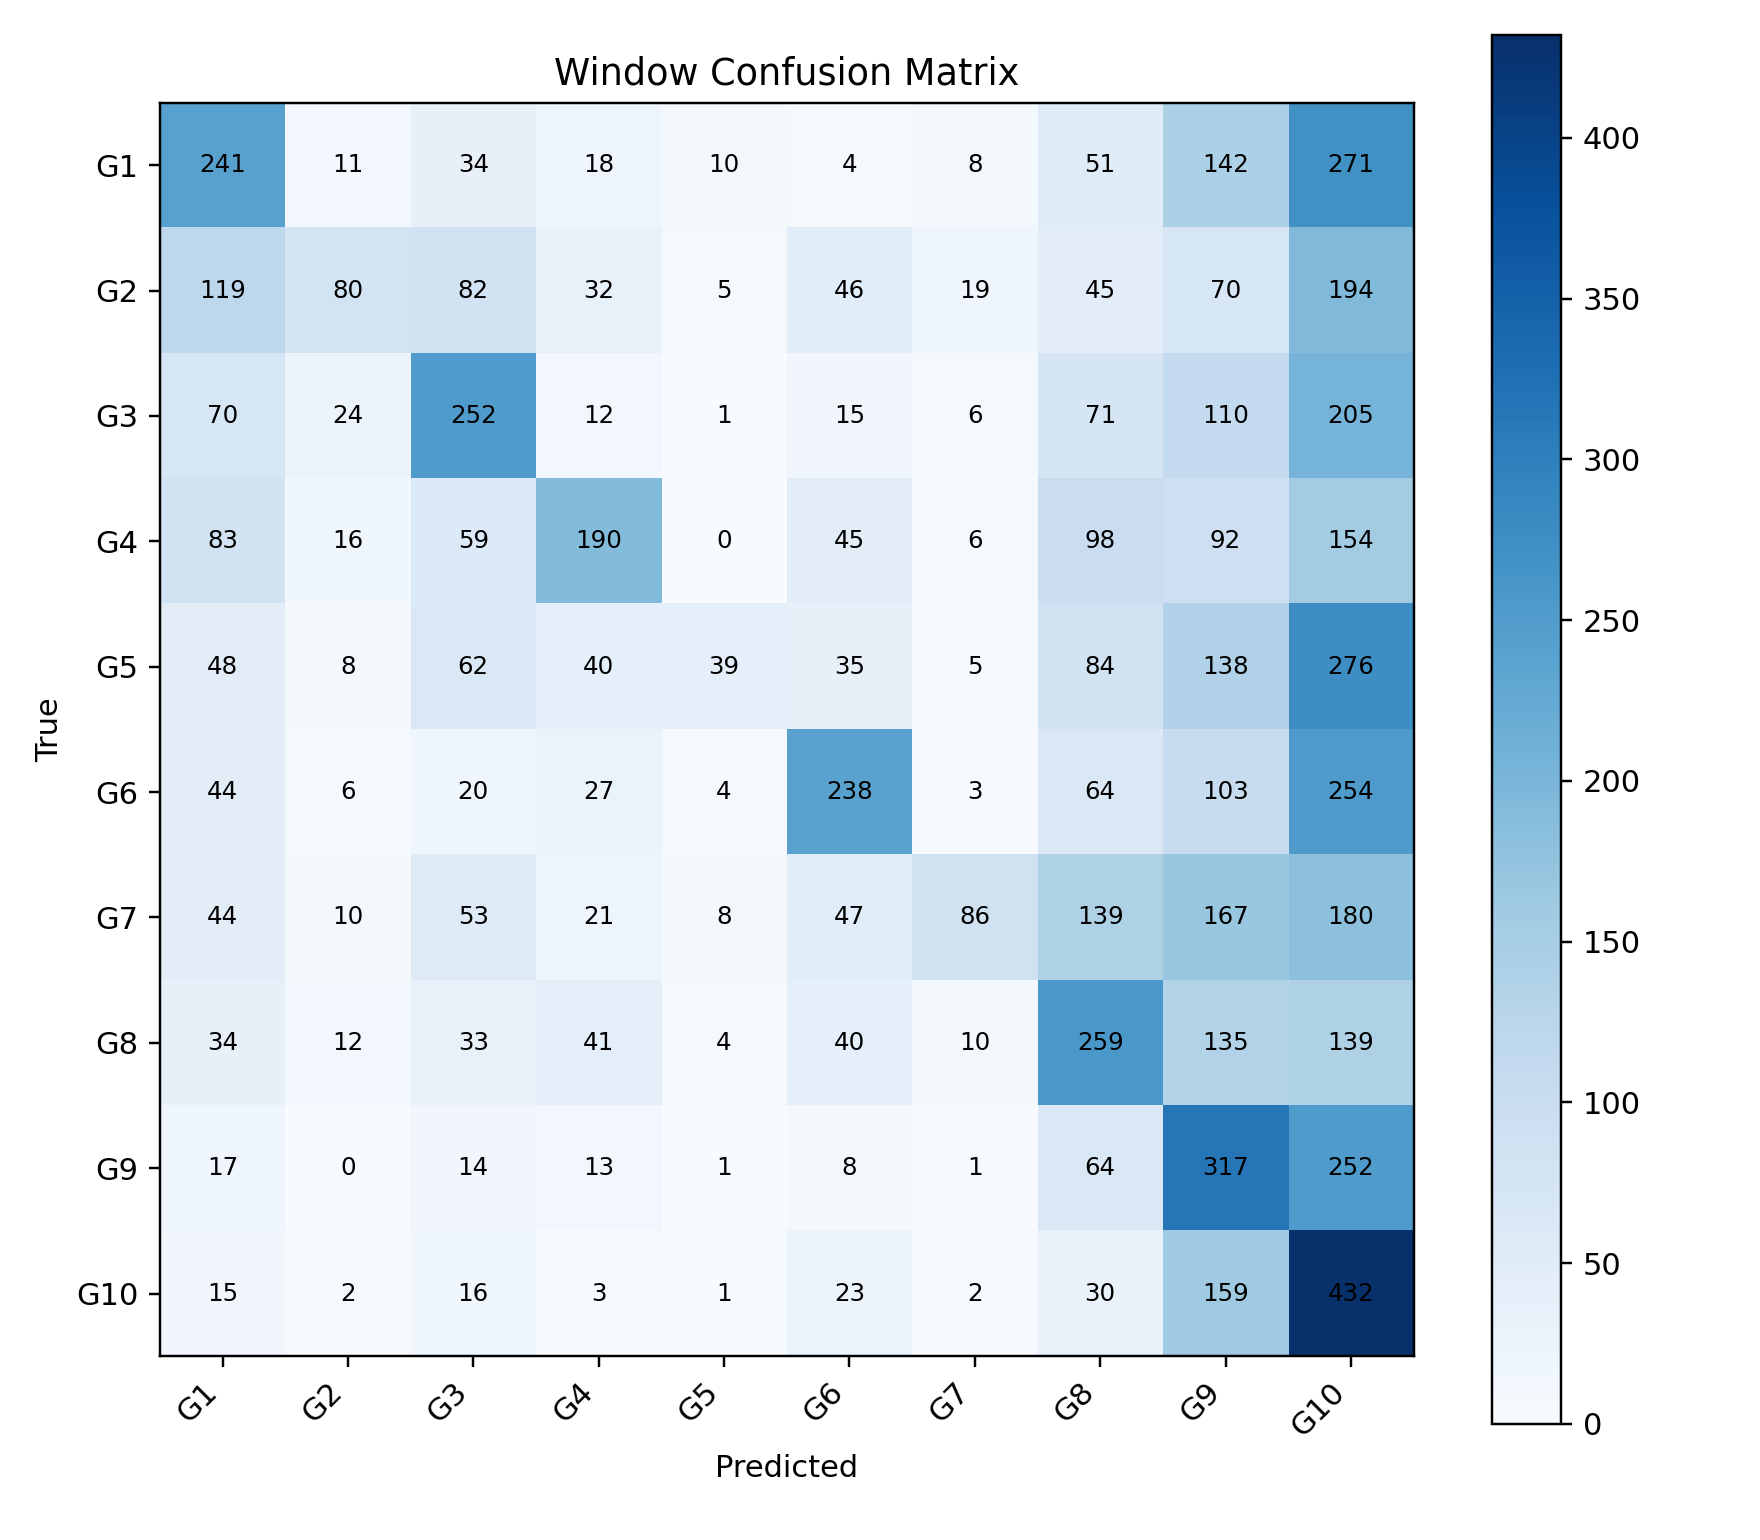

Data behind this chart, as committed beside it:
, G1, G2, G3, G4, G5, G6, G7, G8, G9, G10
G1, 241, 11, 34, 18, 10, 4, 8, 51, 142, 271
G2, 119, 80, 82, 32, 5, 46, 19, 45, 70, 194
G3, 70, 24, 252, 12, 1, 15, 6, 71, 110, 205
G4, 83, 16, 59, 190, 0, 45, 6, 98, 92, 154
G5, 48, 8, 62, 40, 39, 35, 5, 84, 138, 276
G6, 44, 6, 20, 27, 4, 238, 3, 64, 103, 254
G7, 44, 10, 53, 21, 8, 47, 86, 139, 167, 180
G8, 34, 12, 33, 41, 4, 40, 10, 259, 135, 139
G9, 17, 0, 14, 13, 1, 8, 1, 64, 317, 252
G10, 15, 2, 16, 3, 1, 23, 2, 30, 159, 432
